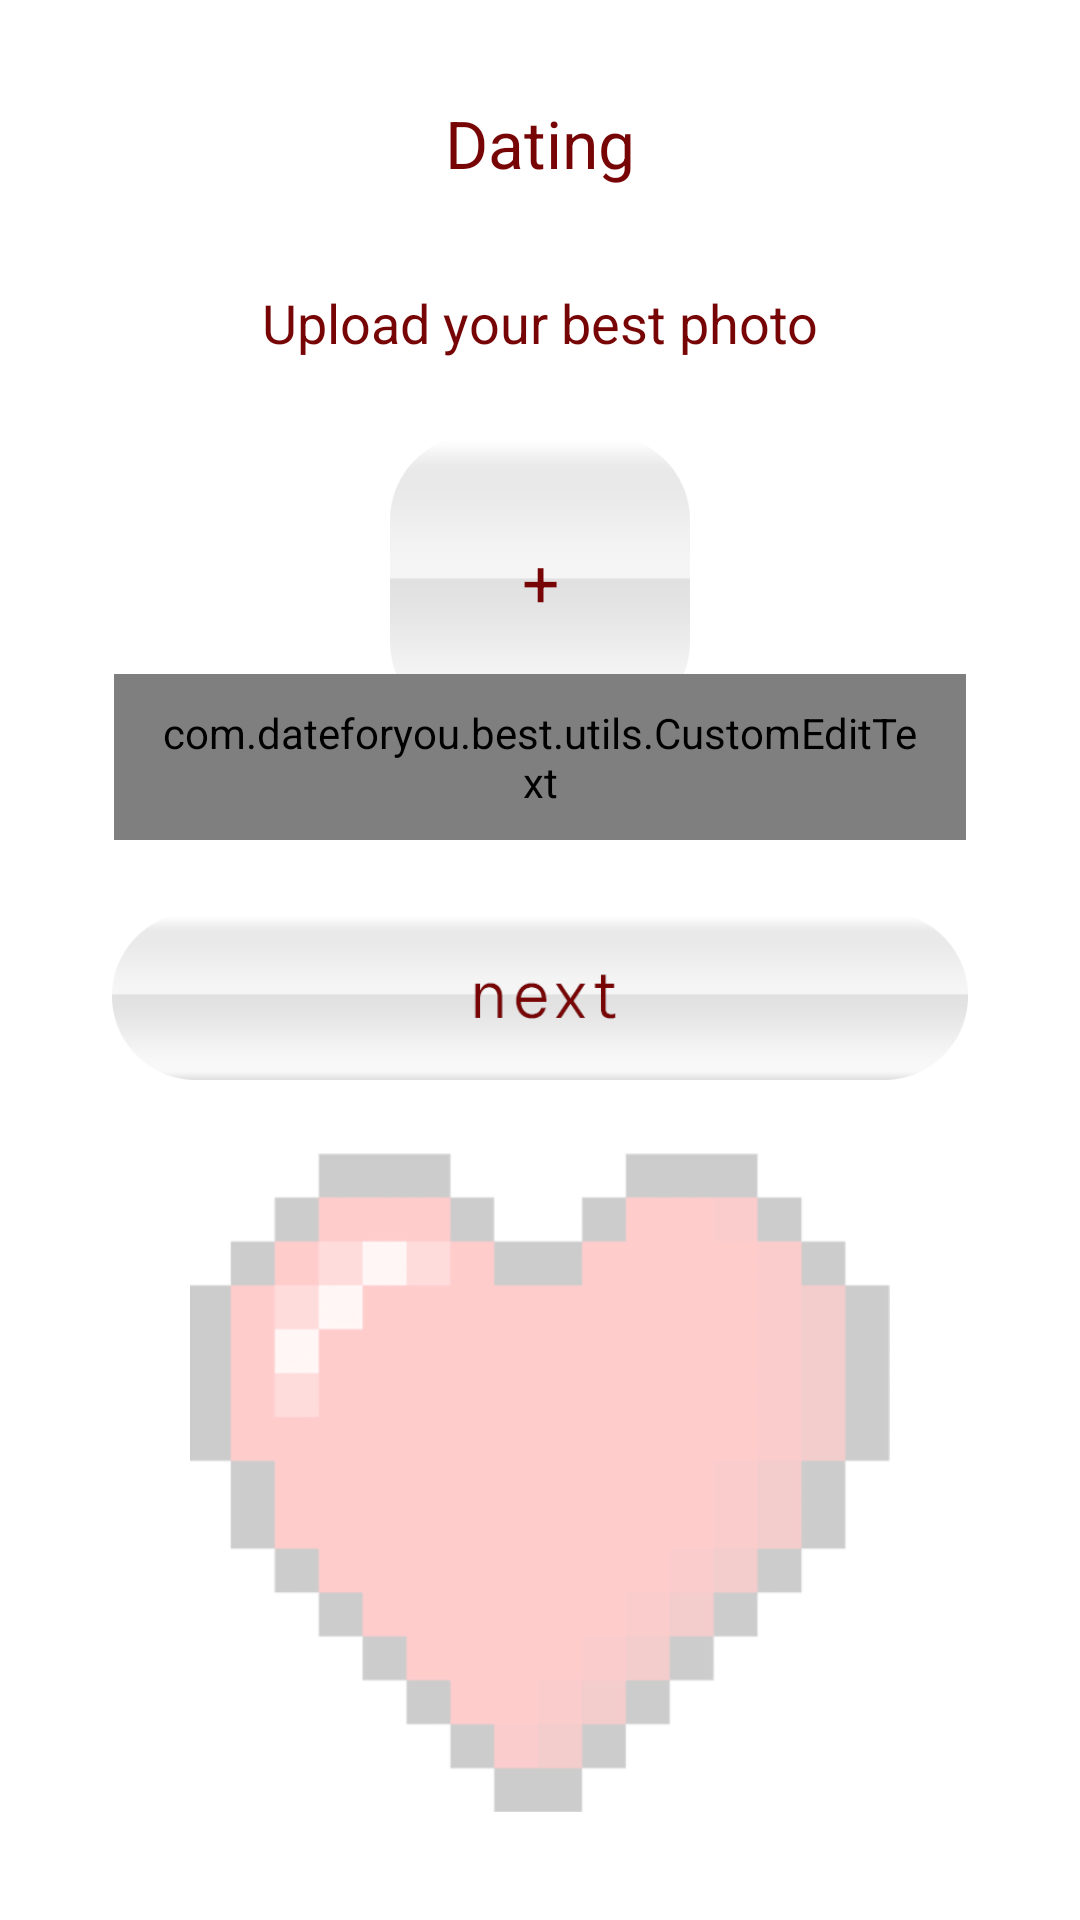

Layout XML and referenced resources for this Android screen:
<!-- AndroidManifest.xml: application theme Theme.DateForYouBest -->
<!-- res/layout/activity_user_data.xml -->
<?xml version="1.0" encoding="utf-8"?>
<androidx.constraintlayout.widget.ConstraintLayout xmlns:android="http://schemas.android.com/apk/res/android"
    xmlns:app="http://schemas.android.com/apk/res-auto"
    xmlns:tools="http://schemas.android.com/tools"
    android:id="@+id/cl_user_data"
    android:layout_width="match_parent"
    android:layout_height="match_parent"
    android:background="@color/white"
    tools:context=".ui.splash.data.UserDataActivity">

    <TextView
        android:id="@+id/tv_title"
        android:layout_width="wrap_content"
        android:layout_height="wrap_content"
        android:layout_marginTop="33dp"
        android:text="@string/dating"
        android:textColor="@color/main"
        android:textSize="22sp"
        app:layout_constraintEnd_toEndOf="parent"
        app:layout_constraintStart_toStartOf="parent"
        app:layout_constraintTop_toTopOf="parent" />

    <TextView
        android:id="@+id/tv_subtitle"
        android:layout_width="wrap_content"
        android:layout_height="wrap_content"
        android:layout_marginTop="33dp"
        android:text="@string/upload_photo_title"
        android:textColor="@color/main"
        android:textSize="18sp"
        app:layout_constraintEnd_toEndOf="parent"
        app:layout_constraintStart_toStartOf="parent"
        app:layout_constraintTop_toBottomOf="@id/tv_title" />

    <ImageView
        android:id="@+id/iv_photo"
        android:layout_width="100dp"
        android:layout_height="100dp"
        android:layout_marginTop="24dp"
        android:src="@drawable/photo_adding"
        app:layout_constraintEnd_toEndOf="parent"
        app:layout_constraintStart_toStartOf="parent"
        app:layout_constraintTop_toBottomOf="@id/tv_subtitle" />

    <TextView
        android:id="@+id/tv_plus_sign"
        android:layout_width="wrap_content"
        android:layout_height="wrap_content"
        android:text="+"
        android:textColor="@color/main"
        android:textSize="22sp"
        app:layout_constraintBottom_toBottomOf="@id/iv_photo"
        app:layout_constraintEnd_toEndOf="@id/iv_photo"
        app:layout_constraintStart_toStartOf="@id/iv_photo"
        app:layout_constraintTop_toTopOf="@id/iv_photo" />

    <com.dateforyou.best.utils.CustomEditText
        android:id="@+id/et_name"
        android:layout_width="match_parent"
        android:layout_height="wrap_content"
        android:layout_marginStart="38dp"
        android:layout_marginEnd="38dp"
        android:layout_marginBottom="24dp"
        android:background="@drawable/rounded_6_white"
        android:hint="@string/name_hint_text"
        android:inputType="textPersonName"
        android:maxLines="1"
        android:minHeight="43dp"
        android:paddingStart="15dp"
        android:paddingTop="10dp"
        android:paddingEnd="15dp"
        android:paddingBottom="10dp"
        android:textColor="@color/black"
        android:textColorHint="@color/black_40"
        android:textSize="18sp"
        app:layout_constraintBottom_toTopOf="@id/iv_next" />

    <ImageView
        android:id="@+id/iv_next"
        android:layout_width="wrap_content"
        android:layout_height="56dp"
        android:layout_marginBottom="24dp"
        android:src="@drawable/next"
        app:layout_constraintBottom_toTopOf="@id/iv_heart"
        app:layout_constraintEnd_toEndOf="parent"
        app:layout_constraintStart_toStartOf="parent" />

    <ImageView
        android:id="@+id/iv_heart"
        android:layout_width="wrap_content"
        android:layout_height="220dp"
        android:layout_marginBottom="36dp"
        android:src="@drawable/heart"
        app:layout_constraintBottom_toBottomOf="parent"
        app:layout_constraintEnd_toEndOf="parent"
        app:layout_constraintStart_toStartOf="parent" />

</androidx.constraintlayout.widget.ConstraintLayout>
<!-- resources referenced by this layout -->
<resources>
  <color name="black">#FF000000</color>
  <color name="black_40">#66000000</color>
  <color name="main">#770505</color>
  <color name="white">#FFFFFFFF</color>
  <!-- drawable heart: png bitmap (drawable, 15652 bytes) -->
  <!-- drawable next: png bitmap (drawable, 7913 bytes) -->
  <!-- drawable photo_adding: png bitmap (drawable, 6172 bytes) -->
  <!-- drawable rounded_6_white (drawable) -->
  <?xml version="1.0" encoding="utf-8"?>
  <shape xmlns:android="http://schemas.android.com/apk/res/android"
      android:shape="rectangle">
  
      <solid android:color="@color/white" />
  
      <corners
          android:bottomLeftRadius="6dp"
          android:bottomRightRadius="6dp"
          android:topLeftRadius="6dp"
          android:topRightRadius="6dp" />
  
  </shape>
  <string name="dating">Dating</string>
  <string name="name_hint_text">Your name</string>
  <string name="upload_photo_title">Upload your best photo</string>
  <style name="Theme.DateForYouBest" parent="Theme.MaterialComponents.DayNight.NoActionBar">
          
          <item name="colorPrimary">@color/prime_dark</item>
          <item name="colorPrimaryVariant">@color/prime_dark_2</item>
          <item name="colorOnPrimary">@color/white</item>
          
          <item name="colorSecondary">@color/other</item>
          <item name="colorSecondaryVariant">@color/other_dark</item>
          <item name="colorOnSecondary">@color/black</item>
          
          <item name="android:statusBarColor" tools:targetApi="l">?attr/colorPrimaryVariant</item>
          
      </style>
  <color name="prime_dark">#DF770505</color>
  <color name="prime_dark_2">#DF770505</color>
  <color name="other">#DF762505</color>
  <color name="other_dark">#CF762505</color>
</resources>
